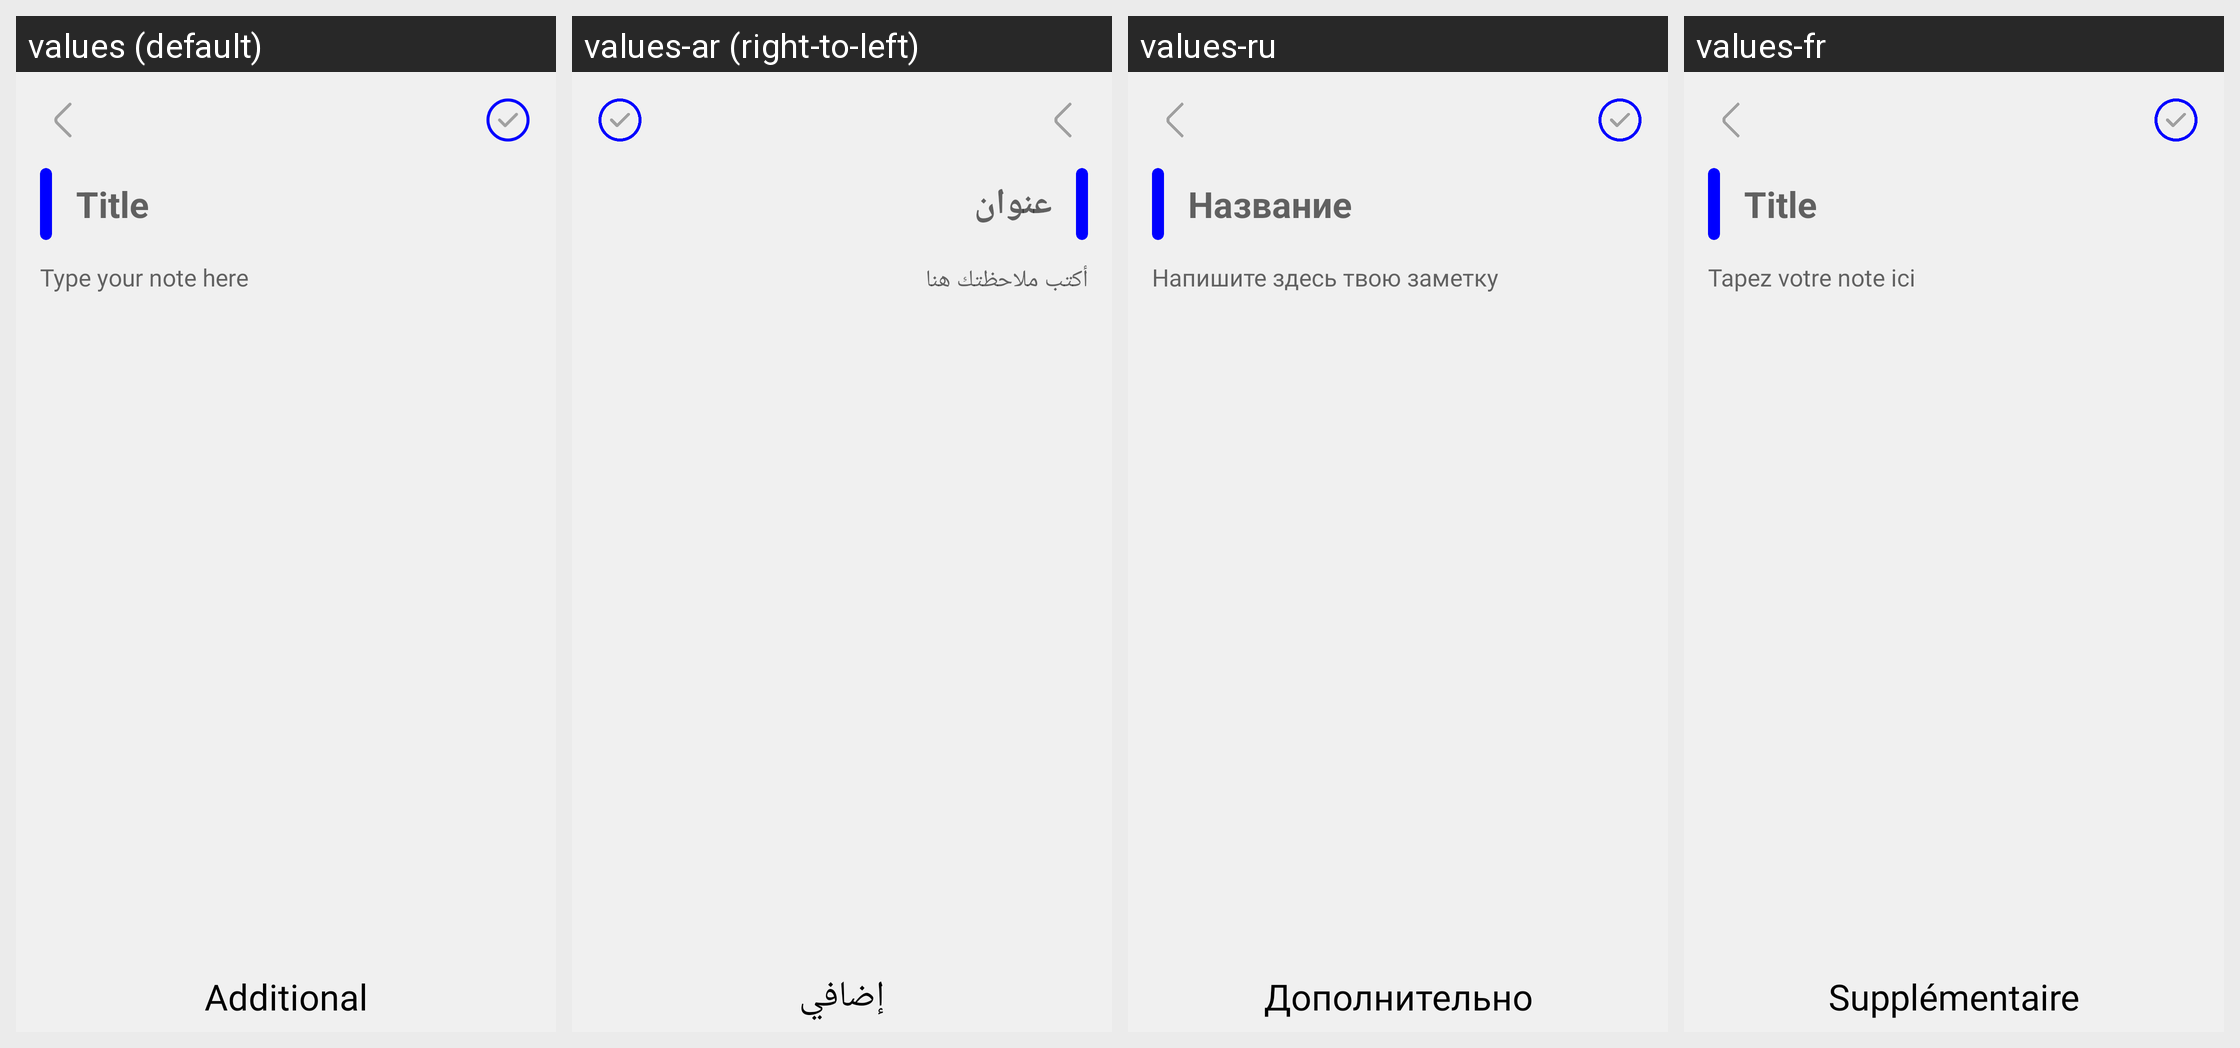

For this localized Android screen grid, give each drawn string resource with its value in every locale shown.
Android screen res/layout/fragment_note.xml rendered under 4 locales, left to right: values (default), values-ar (right-to-left), values-ru, values-fr. Device: Nexus 5 (rendered at 1080×1920; each locale shown at half size, 540×960, under a caption strip naming it); theme Theme.AdvancedNotes.
Other locales in the repository, not shown: values-es, values-zh.
Strings drawn on this screen, with the default value and each locale's value (text and hints the layout hard-codes, and strings that could not be matched under every locale, appear in the picture but are not listed):

title_hint
  values: Title
  values-ar: عنوان
  values-ru: Название
  values-fr: Title

input_hint
  values: Type your note here
  values-ar: أكتب ملاحظتك هنا
  values-ru: Напишите здесь твою заметку
  values-fr: Tapez votre note ici

additional
  values: Additional
  values-ar: إضافي
  values-ru: Дополнительно
  values-fr: Supplémentaire
